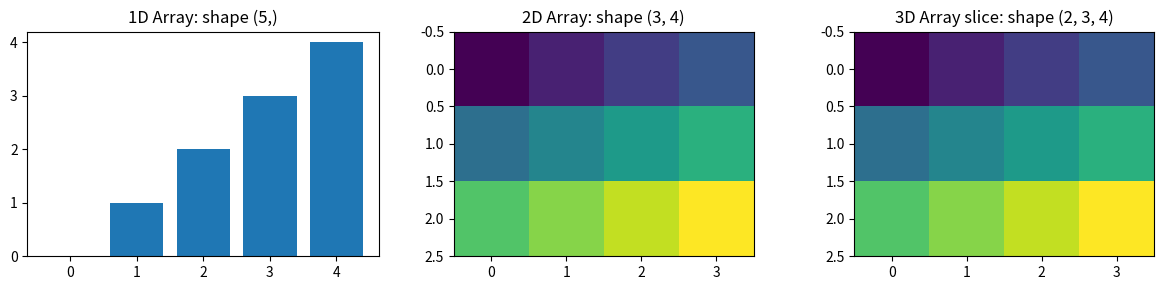

Here is the Python script that generated this plot:
import numpy as np
import matplotlib.pyplot as plt

# From a list
arr1 = np.array([1, 2, 3, 4, 5])
print(f"From list: {arr1}")

# From a tuple
arr2 = np.array((1, 2, 3, 4, 5))
print(f"From tuple: {arr2}")

# From nested lists (2D array)
arr3 = np.array([[1, 2, 3], [4, 5, 6]])
print(f"2D array:\n{arr3}")

# From nested lists (3D array)
arr4 = np.array([[[1, 2], [3, 4]], [[5, 6], [7, 8]]])
print(f"3D array:\n{arr4}")

# np.zeros - Create array filled with zeros
zeros_1d = np.zeros(5)
zeros_2d = np.zeros((3, 4))
zeros_3d = np.zeros((2, 3, 4))

print(f"1D zeros: {zeros_1d}")
print(f"2D zeros shape: {zeros_2d.shape}")
print(f"3D zeros shape: {zeros_3d.shape}")

# np.ones - Create array filled with ones
ones_1d = np.ones(5)
ones_2d = np.ones((2, 3))

print(f"1D ones: {ones_1d}")
print(f"2D ones:\n{ones_2d}")

# np.full - Create array filled with a specific value
full_arr = np.full((3, 3), 7)
print(f"Array filled with 7s:\n{full_arr}")

# np.empty - Create uninitialized array (faster, but contains garbage values)
empty_arr = np.empty((2, 3))
print(f"Empty array (uninitialized):\n{empty_arr}")

# np.arange - Create array with evenly spaced values
arr_range1 = np.arange(10)           # 0 to 9
arr_range2 = np.arange(5, 15)        # 5 to 14
arr_range3 = np.arange(0, 20, 2)     # 0 to 18, step 2
arr_range4 = np.arange(10, 0, -1)    # 10 to 1, countdown

print(f"arange(10): {arr_range1}")
print(f"arange(5, 15): {arr_range2}")
print(f"arange(0, 20, 2): {arr_range3}")
print(f"arange(10, 0, -1): {arr_range4}")

# np.linspace - Create array with specified number of evenly spaced values
lin1 = np.linspace(0, 1, 5)          # 5 values from 0 to 1
lin2 = np.linspace(0, 10, 11)        # 11 values from 0 to 10
lin3 = np.linspace(0, 1, 5, endpoint=False)  # Exclude endpoint

print(f"linspace(0, 1, 5): {lin1}")
print(f"linspace(0, 10, 11): {lin2}")
print(f"linspace without endpoint: {lin3}")

# np.logspace - Create array with logarithmically spaced values
log_arr = np.logspace(0, 3, 4)  # 10^0 to 10^3, 4 values
print(f"logspace(0, 3, 4): {log_arr}")

# Identity matrix
eye_arr = np.eye(4)
print(f"Identity matrix (4x4):\n{eye_arr}")

# Diagonal matrix
diag_arr = np.diag([1, 2, 3, 4])
print(f"Diagonal matrix:\n{diag_arr}")

# Extract diagonal from a matrix
matrix = np.array([[1, 2, 3], [4, 5, 6], [7, 8, 9]])
diagonal = np.diag(matrix)
print(f"\nExtracted diagonal: {diagonal}")

# Triangular matrices
arr = np.array([[1, 2, 3], [4, 5, 6], [7, 8, 9]])

upper = np.triu(arr)  # Upper triangular
lower = np.tril(arr)  # Lower triangular

print(f"Original:\n{arr}")
print(f"\nUpper triangular:\n{upper}")
print(f"\nLower triangular:\n{lower}")

# Understanding dimensions
arr_0d = np.array(42)           # 0D - scalar
arr_1d = np.array([1, 2, 3])    # 1D - vector
arr_2d = np.array([[1, 2], [3, 4]])  # 2D - matrix
arr_3d = np.array([[[1, 2], [3, 4]], [[5, 6], [7, 8]]])  # 3D - tensor

print(f"0D array: {arr_0d}, ndim: {arr_0d.ndim}, shape: {arr_0d.shape}")
print(f"1D array: {arr_1d}, ndim: {arr_1d.ndim}, shape: {arr_1d.shape}")
print(f"2D array:\n{arr_2d}\nndim: {arr_2d.ndim}, shape: {arr_2d.shape}")
print(f"3D array:\n{arr_3d}\nndim: {arr_3d.ndim}, shape: {arr_3d.shape}")

# Visualizing dimensions
fig, axes = plt.subplots(1, 3, figsize=(12, 3))

# 1D visualization
arr_1d = np.arange(5)
axes[0].bar(range(len(arr_1d)), arr_1d)
axes[0].set_title(f'1D Array: shape {arr_1d.shape}')

# 2D visualization
arr_2d = np.arange(12).reshape(3, 4)
axes[1].imshow(arr_2d, cmap='viridis')
axes[1].set_title(f'2D Array: shape {arr_2d.shape}')

# 3D visualization (showing one slice)
arr_3d = np.arange(24).reshape(2, 3, 4)
axes[2].imshow(arr_3d[0], cmap='viridis')
axes[2].set_title(f'3D Array slice: shape {arr_3d.shape}')

plt.tight_layout()
plt.show()

# Common data types
int_arr = np.array([1, 2, 3], dtype=np.int32)
float_arr = np.array([1.0, 2.0, 3.0], dtype=np.float64)
bool_arr = np.array([True, False, True], dtype=np.bool_)
complex_arr = np.array([1+2j, 3+4j], dtype=np.complex128)

print(f"Integer array: {int_arr}, dtype: {int_arr.dtype}")
print(f"Float array: {float_arr}, dtype: {float_arr.dtype}")
print(f"Boolean array: {bool_arr}, dtype: {bool_arr.dtype}")
print(f"Complex array: {complex_arr}, dtype: {complex_arr.dtype}")

# Specifying dtype during creation
arr_int8 = np.zeros(5, dtype=np.int8)
arr_int64 = np.zeros(5, dtype=np.int64)
arr_float32 = np.ones(5, dtype=np.float32)

print(f"int8: {arr_int8.dtype}, itemsize: {arr_int8.itemsize} bytes")
print(f"int64: {arr_int64.dtype}, itemsize: {arr_int64.itemsize} bytes")
print(f"float32: {arr_float32.dtype}, itemsize: {arr_float32.itemsize} bytes")

# Type conversion
original = np.array([1.5, 2.7, 3.9])
as_int = original.astype(np.int32)
as_str = original.astype(str)

print(f"Original (float): {original}")
print(f"As integer: {as_int}")
print(f"As string: {as_str}")

# Create a sample array
arr = np.arange(24).reshape(2, 3, 4)

print(f"Array:\n{arr}\n")
print(f"shape: {arr.shape}")        # Dimensions
print(f"ndim: {arr.ndim}")          # Number of dimensions
print(f"size: {arr.size}")          # Total elements
print(f"dtype: {arr.dtype}")        # Data type
print(f"itemsize: {arr.itemsize}")  # Bytes per element
print(f"nbytes: {arr.nbytes}")      # Total bytes

# Create arrays with same shape/type as existing array
original = np.array([[1, 2, 3], [4, 5, 6]], dtype=np.float32)

zeros_like = np.zeros_like(original)
ones_like = np.ones_like(original)
full_like = np.full_like(original, 10)
empty_like = np.empty_like(original)

print(f"Original:\n{original}")
print(f"\nZeros like:\n{zeros_like}")
print(f"\nOnes like:\n{ones_like}")
print(f"\nFull like (10):\n{full_like}")

# Exercise 1: Create a 5x5 array filled with 3.14
# Your code here:


# Exercise 2: Create 20 evenly spaced values between 0 and 100
# Your code here:


# Exercise 3: Create a 3x3 identity matrix
# Your code here:


# Exercise 4: Create a 4x4 array and find its properties
# Your code here:
